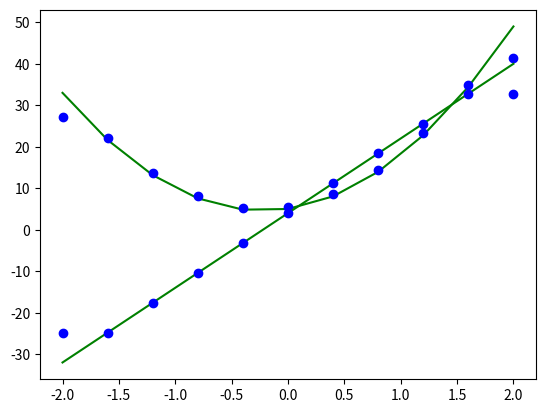

Source code (Python):
import numpy as np
import matplotlib.pyplot as plt

def f(x):
    return 3*x**3+2*x**2+5*x+1

num = 11
a = -2
b = 2

x = np.linspace(a, b, num)
dx = (b-a)/(num-1)

y = f(x)

yp = np.zeros_like(x)
ypp = np.zeros_like(x)
for i in range(num):
    if i == 0:
        yp[i] = (y[i+1] - y[i])/dx
    elif i == num-1:
        yp[i] = (y[i] - y[i-1])/dx
    else:
        yp[i] = (y[i+1] - y[i-1])/(2*dx)

def fp(x):
    return 9*x**2+4*x+5

def fpp(x):
    return 18*x+4

for i in range(num):
    if i == 0:
        ypp[i] = (y[i+2] -2*y[i+1]+y[i])/dx**2
    elif i == num-1:
        ypp[i] = (y[i]-2*y[i-1]+y[i-2])/dx**2
    else:
        ypp[i] = (y[i+1]-2*y[i]+y[i-1])/dx**2

print(yp)

plt.plot(x,fp(x),'g-')
plt.plot(x, yp, 'bo')
plt.show()

plt.plot(x,fpp(x),'g-')
plt.plot(x, ypp, 'bo')
plt.show()
